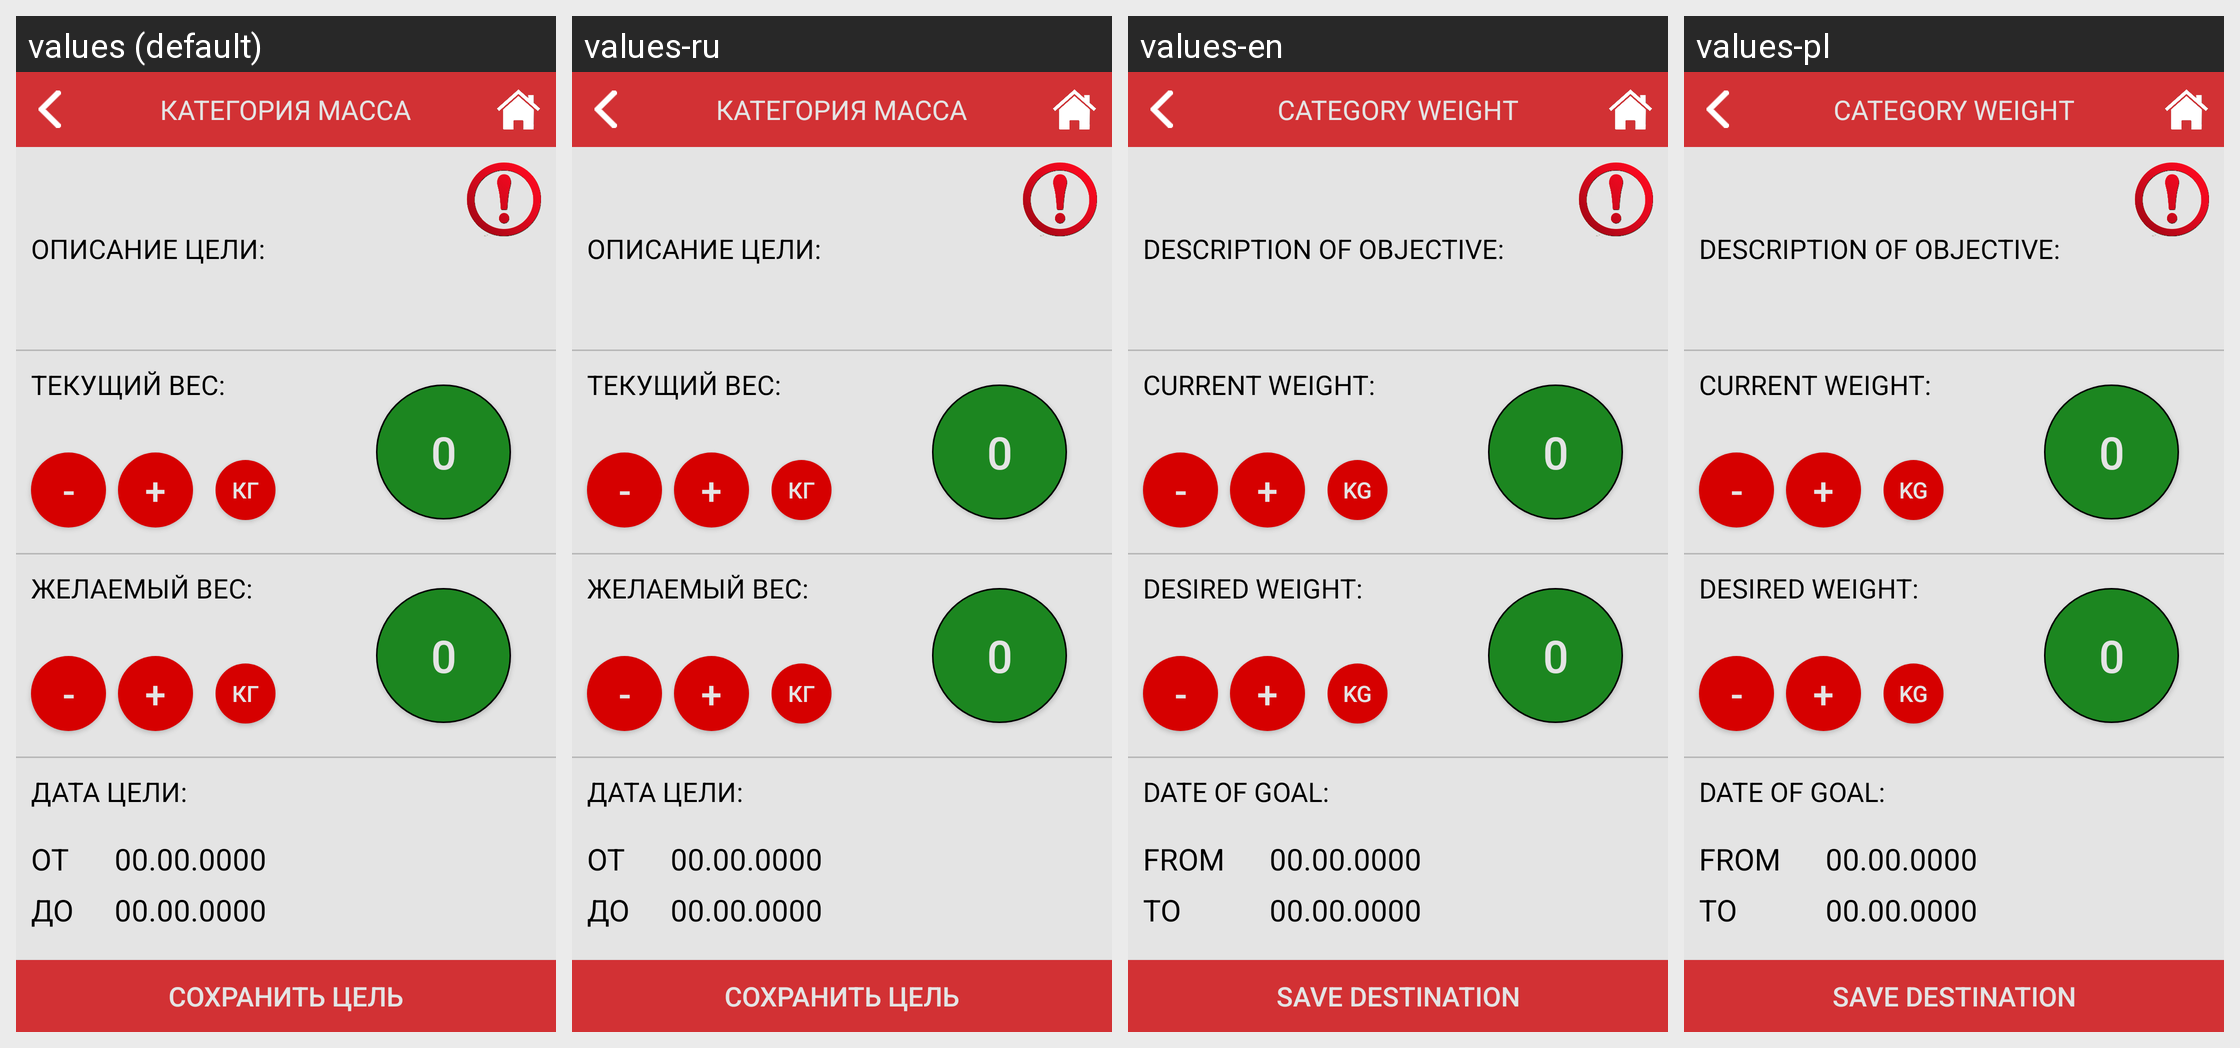

Here is an Android app screen in its default locale and in the app's own translations. Write out the translated-string differences for the strings that appear on this screen.
Android screen res/layout/weight_theme.xml rendered under 4 locales, left to right: values (default), values-ru, values-en, values-pl. Device: Nexus 5 (rendered at 1080×1920; each locale shown at half size, 540×960, under a caption strip naming it); theme AppTheme.
Strings drawn on this screen, with the default value and each locale's value (text and hints the layout hard-codes, and strings that could not be matched under every locale, appear in the picture but are not listed):

category_weight
  values: КАТЕГОРИЯ МАССА
  values-ru: КАТЕГОРИЯ МАССА  [not translated; the default value is used]
  values-en: CATEGORY WEIGHT
  values-pl: CATEGORY WEIGHT

weight_description_purpose
  values: ОПИСАНИЕ ЦЕЛИ:
  values-ru: ОПИСАНИЕ ЦЕЛИ:  [not translated; the default value is used]
  values-en: DESCRIPTION OF OBJECTIVE:
  values-pl: DESCRIPTION OF OBJECTIVE:

weight_current_weight
  values: ТЕКУЩИЙ ВЕС:
  values-ru: ТЕКУЩИЙ ВЕС:  [not translated; the default value is used]
  values-en: CURRENT WEIGHT:
  values-pl: CURRENT WEIGHT:

weight_current_weight_kg
  values: КГ
  values-ru: КГ  [not translated; the default value is used]
  values-en: KG
  values-pl: KG

weight_your_aim
  values: ЖЕЛАЕМЫЙ ВЕС:
  values-ru: ЖЕЛАЕМЫЙ ВЕС:  [not translated; the default value is used]
  values-en: DESIRED WEIGHT:
  values-pl: DESIRED WEIGHT:

weight_your_aim_kg
  values: КГ
  values-ru: КГ  [not translated; the default value is used]
  values-en: KG
  values-pl: KG

weight_goal_date
  values: ДАТА ЦЕЛИ:
  values-ru: ДАТА ЦЕЛИ:  [not translated; the default value is used]
  values-en: DATE OF GOAL:
  values-pl: DATE OF GOAL:

weight_goal_date_from
  values: ОТ
  values-ru: ОТ  [not translated; the default value is used]
  values-en: FROM
  values-pl: FROM

weight_goal_date_before
  values: ДО
  values-ru: ДО  [not translated; the default value is used]
  values-en: TO
  values-pl: TO

save_goal
  values: СОХРАНИТЬ ЦЕЛЬ
  values-ru: СОХРАНИТЬ ЦЕЛЬ  [not translated; the default value is used]
  values-en: SAVE DESTINATION
  values-pl: SAVE DESTINATION
